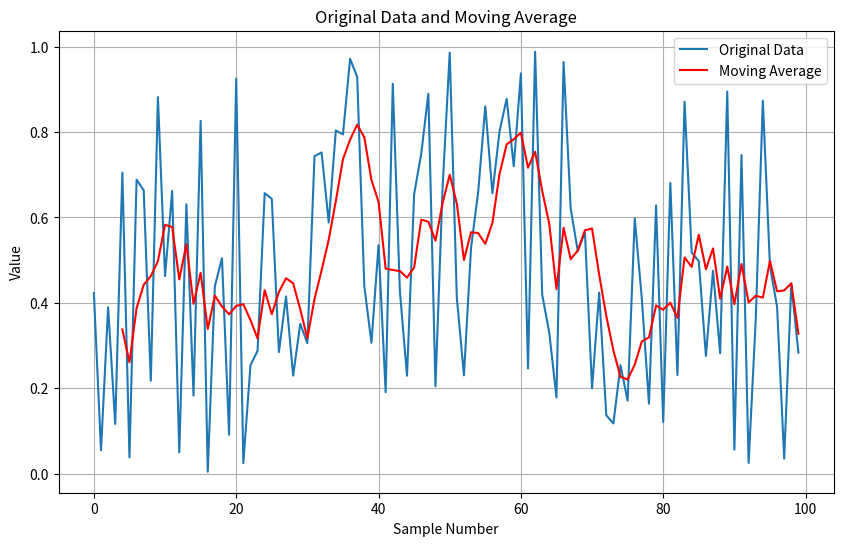

The script that saved this image:
import numpy as np
import pandas as pd
import matplotlib.pyplot as plt

# NumPy で0以上1未満の乱数を100個生成
rng = np.random.default_rng()
data = rng.random(100)

# Pandas の DataFrame（列見出し 'Value' の100行1列）に変換
df = pd.DataFrame({'Value': data})

# Pandas で移動平均（ウィンドウ幅5）を計算して，列として追加
df['Moving Average'] = df['Value'].rolling(window=5).mean()

# Matplotlib で元のデータと移動平均をプロット
plt.figure(figsize=(10, 6))
plt.plot(df['Value'], label='Original Data')
plt.plot(df['Moving Average'], label='Moving Average', color='red')
plt.title('Original Data and Moving Average')
plt.xlabel('Sample Number')
plt.ylabel('Value')
plt.legend()
plt.grid(True)
plt.show()
